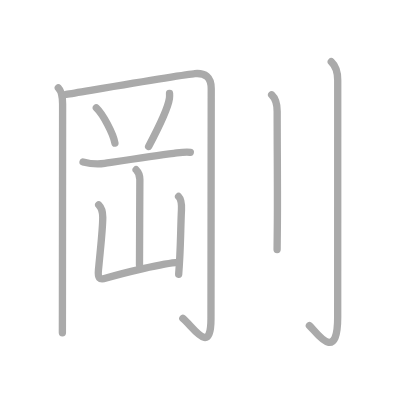
t = 0.00 s
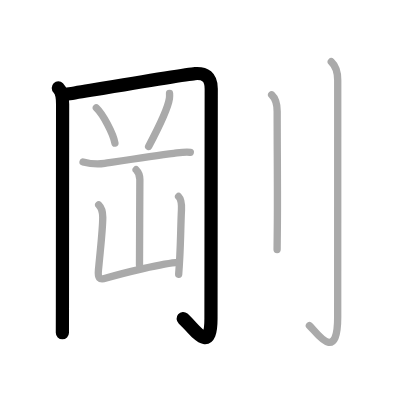
t = 2.00 s
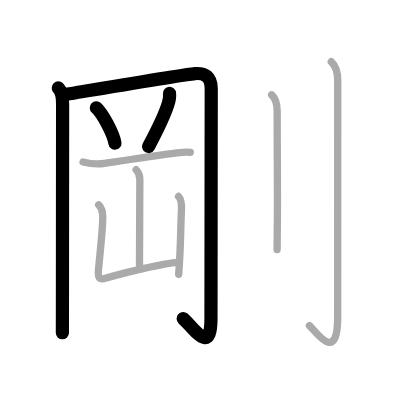
t = 4.00 s
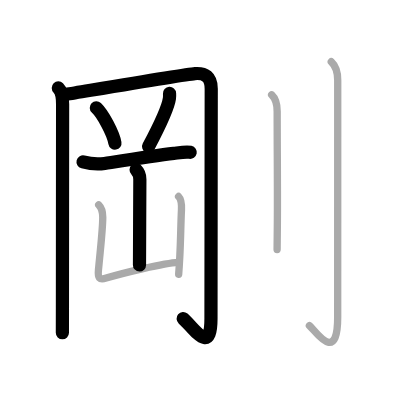
t = 6.00 s
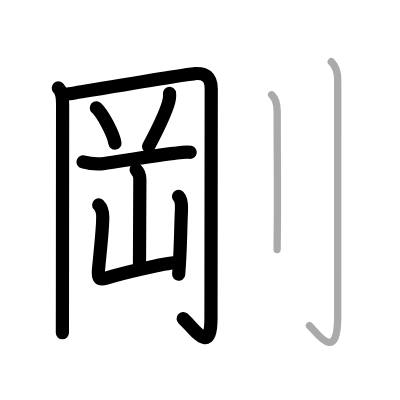
t = 8.00 s
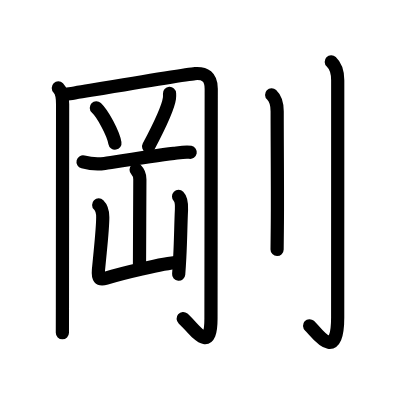
t = 10.00 s

The animated SVG that drew these frames (rendered in a browser with its animation timeline set to each time). Animation: 10 SMIL elements (animate=10); one cycle of 10.00 s.

<?xml version="1.0" standalone="no"?>
<!DOCTYPE svg PUBLIC "-//W3C//DTD SVG 1.1//EN"   "http://www.w3.org/Graphics/SVG/1.1/DTD/svg11.dtd">
<svg width="400px" height="400px"  version="1.1" xmlns="http://www.w3.org/2000/svg">
  <defs>
    <marker id="Triangle" viewBox="0 0 10 10" refX="0" refY="5" markerUnits="strokeWidth" markerWidth="3" style="stroke-opacity:0%;fill:#aaaaaa;" markerHeight="2" orient="auto">
      <path d="M 0 0 L 10 5 L 0 10 z" />
    </marker>
    
    <marker id="Arrow" viewBox="0 0 10 10" refX="5" refY="5" markerUnits="strokeWidth" markerWidth="1.8" style="stroke-opacity:0%;fill:#770000;" markerHeight="2" orient="auto">
      <path d="M 0 4 L 6 4 L 4 1 L 10 5 L 4 9 L 6 6 L 0 6 z" />
        <circle cx="5" cy="5" r="5" />
      </marker>
    
    <marker id="TriangleRed" viewBox="0 0 10 10" refX="0" refY="5" markerUnits="strokeWidth" markerWidth="3" style="stroke-opacity:0%;fill:#CC0000;" markerHeight="2" orient="auto">
      <path d="M 0 0 L 10 5 L 0 10 z" />
    </marker>
    
    <marker id="ArrowRed" viewBox="0 0 10 10" refX="5" refY="5" markerUnits="strokeWidth" markerWidth="1.8" style="stroke-opacity:0%;fill:#CC0000;" markerHeight="2" orient="auto">
      <path d="M 0 4 L 6 4 L 4 1 L 10 5 L 4 9 L 6 6 L 0 6 z" />
        <circle cx="5" cy="5" r="5" />
      </marker>
    
  </defs>
  
  <path style="fill:#ffffff; fill-opacity:100%; fill-rule:evenodd; stroke-width:0;" d="M 0 0 L 400px 0 L 400px 400px L 0 400px L 0 0" />

  <g transform="scale(3.6697247706422 3.6697247706422)">
<path style="fill:none; fill-opacity:0%; fill-rule:evenodd; stroke:#aaaaaa; stroke-opacity:100%; stroke-width: 1.5pt; stroke-linejoin:round; stroke-linecap:round;" d="M15.89 23.97c1.01 1.01 1.17 2.36 1.17 4.38c0 3.78-0.04 40.35-0.05 55.65c0 4-0.01 6.54-0.01 6.68"></path>
<path style="fill:none; fill-opacity:0%; fill-rule:evenodd; stroke:#aaaaaa; stroke-opacity:100%; stroke-width: 1.5pt; stroke-linejoin:round; stroke-linecap:round;" d="M18.05 25.7c5.47-0.89 32.32-5.45 35.06-5.65c2.74-0.2 4.45 0.83 4.45 4.11c0 2.45-0.07 57.57-0.07 62.71c0 10.25-4.82 2.27-7.66-0.11"></path>
<path style="fill:none; fill-opacity:0%; fill-rule:evenodd; stroke:#aaaaaa; stroke-opacity:100%; stroke-width: 1.5pt; stroke-linejoin:round; stroke-linecap:round;" d="M26.25 29.38c1.79 1.7 4.62 6.98 5.07 9.62"></path>
<path style="fill:none; fill-opacity:0%; fill-rule:evenodd; stroke:#aaaaaa; stroke-opacity:100%; stroke-width: 1.5pt; stroke-linejoin:round; stroke-linecap:round;" d="M46.2 25.44c0.02 0.34 0.04 0.88-0.03 1.37c-0.41 2.89-2.67 7.44-5.67 13.11"></path>
<path style="fill:none; fill-opacity:0%; fill-rule:evenodd; stroke:#aaaaaa; stroke-opacity:100%; stroke-width: 1.5pt; stroke-linejoin:round; stroke-linecap:round;" d="M22.63 44.14c1.73 0.45 4.09 0.66 5.88 0.39c4.57-0.69 13.62-2.08 18.85-2.73c1.24-0.15 3.26-0.55 4.5-0.29"></path>
<path style="fill:none; fill-opacity:0%; fill-rule:evenodd; stroke:#aaaaaa; stroke-opacity:100%; stroke-width: 1.5pt; stroke-linejoin:round; stroke-linecap:round;" d="M37.09 46.25c0.64 0.64 1.02 1.5 1.02 2.63c0 4.49-0.1 18.24-0.1 23.37"></path>
<path style="fill:none; fill-opacity:0%; fill-rule:evenodd; stroke:#aaaaaa; stroke-opacity:100%; stroke-width: 1.5pt; stroke-linejoin:round; stroke-linecap:round;" d="M26.89 55.85c0.69 0.69 1.11 1.77 1.11 3.32c0 3.17-0.46 6.85-1.17 14.39c-0.21 2.19 0.17 2.81 2.11 2.22c4.49-1.37 15.77-4.09 19.62-4.29"></path>
<path style="fill:none; fill-opacity:0%; fill-rule:evenodd; stroke:#aaaaaa; stroke-opacity:100%; stroke-width: 1.5pt; stroke-linejoin:round; stroke-linecap:round;" d="M48.66 53.54c0.77 0.77 0.86 2.09 0.79 3.65c-0.21 4.44-0.19 7.6-0.46 12.82c-0.08 1.55-0.17 3.14-0.3 4.74"></path>
<path style="fill:none; fill-opacity:0%; fill-rule:evenodd; stroke:#aaaaaa; stroke-opacity:100%; stroke-width: 1.5pt; stroke-linejoin:round; stroke-linecap:round;" d="M74.02 25.83c0.98 0.92 1.51 2.29 1.51 4.52c0 10.77 0.14 23.9 0.04 31.65c-0.04 2.65-0.06 4.74-0.06 6"></path>
<path style="fill:none; fill-opacity:0%; fill-rule:evenodd; stroke:#aaaaaa; stroke-opacity:100%; stroke-width: 1.5pt; stroke-linejoin:round; stroke-linecap:round;" d="M90.27 16.83c0.98 0.92 1.76 2.79 1.76 5.02c0 14.56-0.01 59.66-0.01 64.62c0 13.14-6.21 3.5-7.71 2.25"></path>

<path style="fill:none; fill-opacity:0%; fill-rule:evenodd; stroke:#000000; stroke-opacity:100%; stroke-width: 2.7pt; stroke-linejoin:round; stroke-linecap:round;" d="M15.89 23.97c1.01 1.01 1.17 2.36 1.17 4.38c0 3.78-0.04 40.35-0.05 55.65c0 4-0.01 6.54-0.01 6.68" pathLength="100" stroke-dashoffset="100" stroke-dasharray="100 105"><animate id="dashAnim1" attributeName="stroke-dashoffset" from="100" to="0" dur="1s" calcMode="linear" fill="freeze"/></path>
<path style="fill:none; fill-opacity:0%; fill-rule:evenodd; stroke:#000000; stroke-opacity:100%; stroke-width: 2.7pt; stroke-linejoin:round; stroke-linecap:round;" d="M18.05 25.7c5.47-0.89 32.32-5.45 35.06-5.65c2.74-0.2 4.45 0.83 4.45 4.11c0 2.45-0.07 57.57-0.07 62.71c0 10.25-4.82 2.27-7.66-0.11" pathLength="100" stroke-dashoffset="100" stroke-dasharray="100 105"><animate id="dashAnim2" attributeName="stroke-dashoffset" from="100" to="0" dur="1s" calcMode="linear" begin="dashAnim1.end" fill="freeze"/></path>
<path style="fill:none; fill-opacity:0%; fill-rule:evenodd; stroke:#000000; stroke-opacity:100%; stroke-width: 2.7pt; stroke-linejoin:round; stroke-linecap:round;" d="M26.25 29.38c1.79 1.7 4.62 6.98 5.07 9.62" pathLength="100" stroke-dashoffset="100" stroke-dasharray="100 105"><animate id="dashAnim3" attributeName="stroke-dashoffset" from="100" to="0" dur="1s" calcMode="linear" begin="dashAnim2.end" fill="freeze"/></path>
<path style="fill:none; fill-opacity:0%; fill-rule:evenodd; stroke:#000000; stroke-opacity:100%; stroke-width: 2.7pt; stroke-linejoin:round; stroke-linecap:round;" d="M46.2 25.44c0.02 0.34 0.04 0.88-0.03 1.37c-0.41 2.89-2.67 7.44-5.67 13.11" pathLength="100" stroke-dashoffset="100" stroke-dasharray="100 105"><animate id="dashAnim4" attributeName="stroke-dashoffset" from="100" to="0" dur="1s" calcMode="linear" begin="dashAnim3.end" fill="freeze"/></path>
<path style="fill:none; fill-opacity:0%; fill-rule:evenodd; stroke:#000000; stroke-opacity:100%; stroke-width: 2.7pt; stroke-linejoin:round; stroke-linecap:round;" d="M22.63 44.14c1.73 0.45 4.09 0.66 5.88 0.39c4.57-0.69 13.62-2.08 18.85-2.73c1.24-0.15 3.26-0.55 4.5-0.29" pathLength="100" stroke-dashoffset="100" stroke-dasharray="100 105"><animate id="dashAnim5" attributeName="stroke-dashoffset" from="100" to="0" dur="1s" calcMode="linear" begin="dashAnim4.end" fill="freeze"/></path>
<path style="fill:none; fill-opacity:0%; fill-rule:evenodd; stroke:#000000; stroke-opacity:100%; stroke-width: 2.7pt; stroke-linejoin:round; stroke-linecap:round;" d="M37.09 46.25c0.64 0.64 1.02 1.5 1.02 2.63c0 4.49-0.1 18.24-0.1 23.37" pathLength="100" stroke-dashoffset="100" stroke-dasharray="100 105"><animate id="dashAnim6" attributeName="stroke-dashoffset" from="100" to="0" dur="1s" calcMode="linear" begin="dashAnim5.end" fill="freeze"/></path>
<path style="fill:none; fill-opacity:0%; fill-rule:evenodd; stroke:#000000; stroke-opacity:100%; stroke-width: 2.7pt; stroke-linejoin:round; stroke-linecap:round;" d="M26.89 55.85c0.69 0.69 1.11 1.77 1.11 3.32c0 3.17-0.46 6.85-1.17 14.39c-0.21 2.19 0.17 2.81 2.11 2.22c4.49-1.37 15.77-4.09 19.62-4.29" pathLength="100" stroke-dashoffset="100" stroke-dasharray="100 105"><animate id="dashAnim7" attributeName="stroke-dashoffset" from="100" to="0" dur="1s" calcMode="linear" begin="dashAnim6.end" fill="freeze"/></path>
<path style="fill:none; fill-opacity:0%; fill-rule:evenodd; stroke:#000000; stroke-opacity:100%; stroke-width: 2.7pt; stroke-linejoin:round; stroke-linecap:round;" d="M48.66 53.54c0.77 0.77 0.86 2.09 0.79 3.65c-0.21 4.44-0.19 7.6-0.46 12.82c-0.08 1.55-0.17 3.14-0.3 4.74" pathLength="100" stroke-dashoffset="100" stroke-dasharray="100 105"><animate id="dashAnim8" attributeName="stroke-dashoffset" from="100" to="0" dur="1s" calcMode="linear" begin="dashAnim7.end" fill="freeze"/></path>
<path style="fill:none; fill-opacity:0%; fill-rule:evenodd; stroke:#000000; stroke-opacity:100%; stroke-width: 2.7pt; stroke-linejoin:round; stroke-linecap:round;" d="M74.02 25.83c0.98 0.92 1.51 2.29 1.51 4.52c0 10.77 0.14 23.9 0.04 31.65c-0.04 2.65-0.06 4.74-0.06 6" pathLength="100" stroke-dashoffset="100" stroke-dasharray="100 105"><animate id="dashAnim9" attributeName="stroke-dashoffset" from="100" to="0" dur="1s" calcMode="linear" begin="dashAnim8.end" fill="freeze"/></path>
<path style="fill:none; fill-opacity:0%; fill-rule:evenodd; stroke:#000000; stroke-opacity:100%; stroke-width: 2.7pt; stroke-linejoin:round; stroke-linecap:round;" d="M90.27 16.83c0.98 0.92 1.76 2.79 1.76 5.02c0 14.56-0.01 59.66-0.01 64.62c0 13.14-6.21 3.5-7.71 2.25" pathLength="100" stroke-dashoffset="100" stroke-dasharray="100 105"><animate id="dashAnim10" attributeName="stroke-dashoffset" from="100" to="0" dur="1s" calcMode="linear" begin="dashAnim9.end" fill="freeze"/></path>

</g>

</svg>  
          
